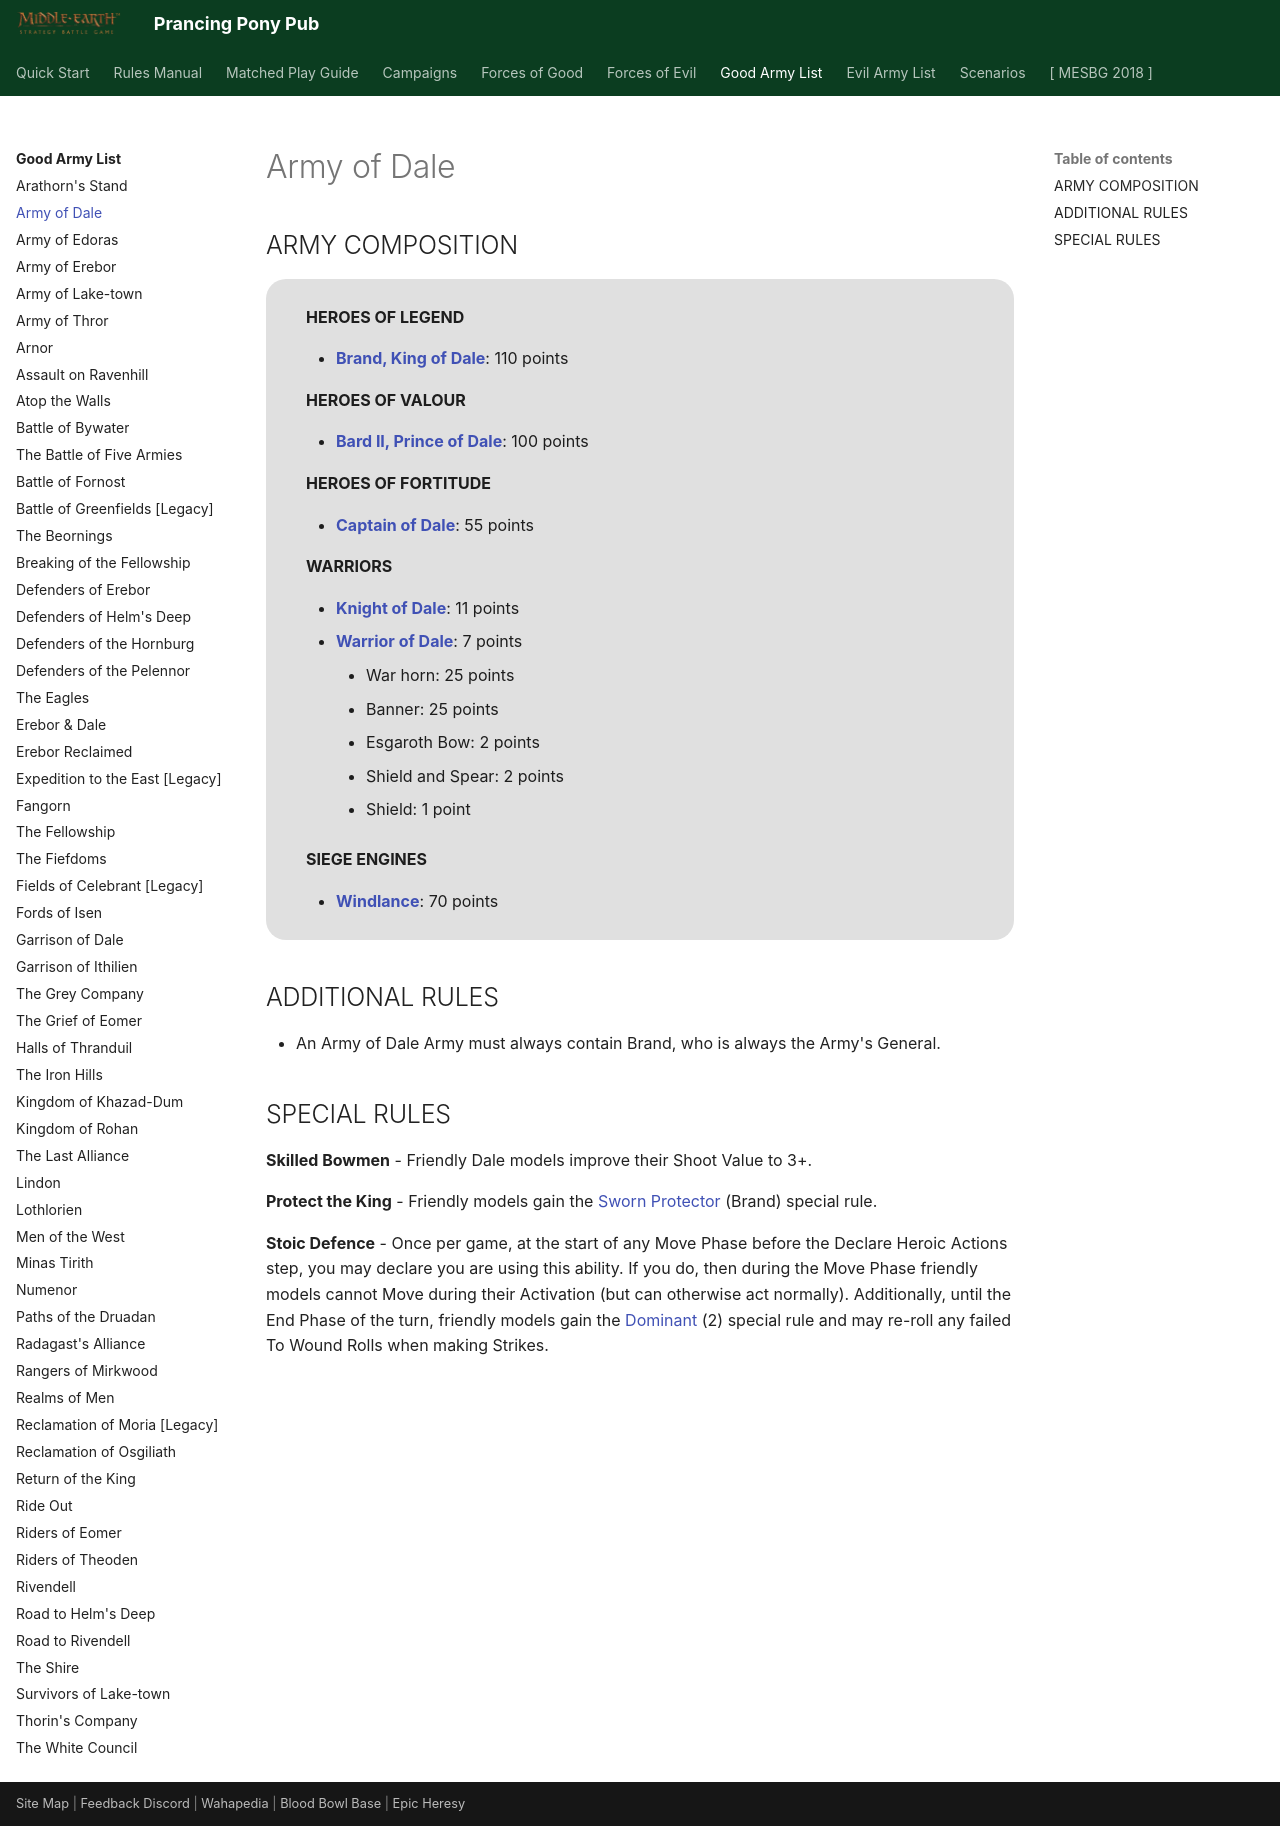

repository: BBBase-EHeresy-PPPub/PPPub · page: mesbg2024/good_army_list/army_of_dale/index.html · generator: mkdocs

# Army of Dale

## ARMY COMPOSITION

<div class="unitCard" markdown>

**HEROES OF LEGEND**

- [**Brand, King of Dale**](../forces_of_good/kingdoms_of_men.md#brand-king-of-dale-110-points): 110 points

**HEROES OF VALOUR**

- [**Bard II, Prince of Dale**](../forces_of_good/kingdoms_of_men.md#bard-ii-prince-of-dale-100-points): 100 points

**HEROES OF FORTITUDE**

- [**Captain of Dale**](../forces_of_good/kingdoms_of_men.md#captain-of-dale-55-points): 55 points

**WARRIORS**

- [**Knight of Dale**](../forces_of_good/kingdoms_of_men.md#knight-of-dale-11-points): 11 points
- [**Warrior of Dale**](../forces_of_good/kingdoms_of_men.md#warrior-of-dale-7-points): 7 points
    - War horn: 25 points
    - Banner: 25 points
    - Esgaroth Bow: 2 points
    - Shield and Spear: 2 points
    - Shield: 1 point

**SIEGE ENGINES**

- [**Windlance**](../forces_of_good/kingdoms_of_men.md#windlance-70-points): 70 points

</div>

## ADDITIONAL RULES

- An Army of Dale Army must always contain Brand, who is always the Army's General.

## SPECIAL RULES

**Skilled Bowmen** - Friendly Dale models improve their Shoot Value to 3+.

**Protect the King** - Friendly models gain the [Sworn Protector] (Brand) special rule.

**Stoic Defence** - Once per game, at the start of any Move Phase before the Declare Heroic Actions step, you may declare you are using this ability. If you do, then during the Move Phase friendly models cannot Move during their Activation (but can otherwise act normally). Additionally, until the End Phase of the turn, friendly models gain the [Dominant] (2) special rule and may re-roll any failed To Wound Rolls when making Strikes.
